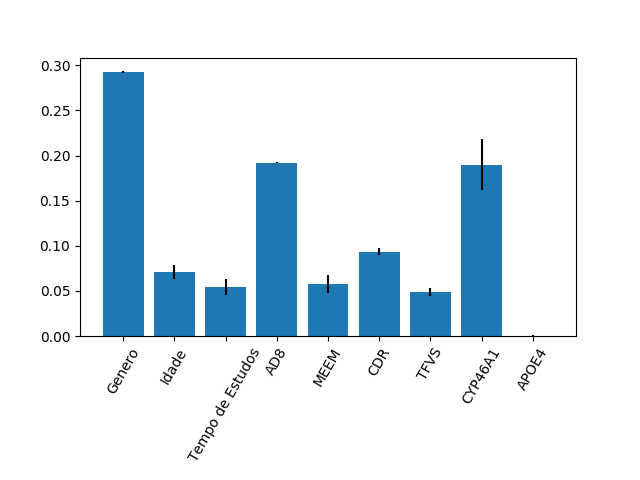

Values plotted in this chart, from the file beside it:
0.2926300008082035, 0.07099432757839737, 0.054143555178199396, 0.1922708447390335, 0.05741956546443107, 0.09365669000932912, 0.04833015719484127, 0.19008099474014456, 0.00047386428741997346
0.001294, 0.007694, 0.00859, 0.000888, 0.009922, 0.003949, 0.004508, 0.02821, 0.0002119
